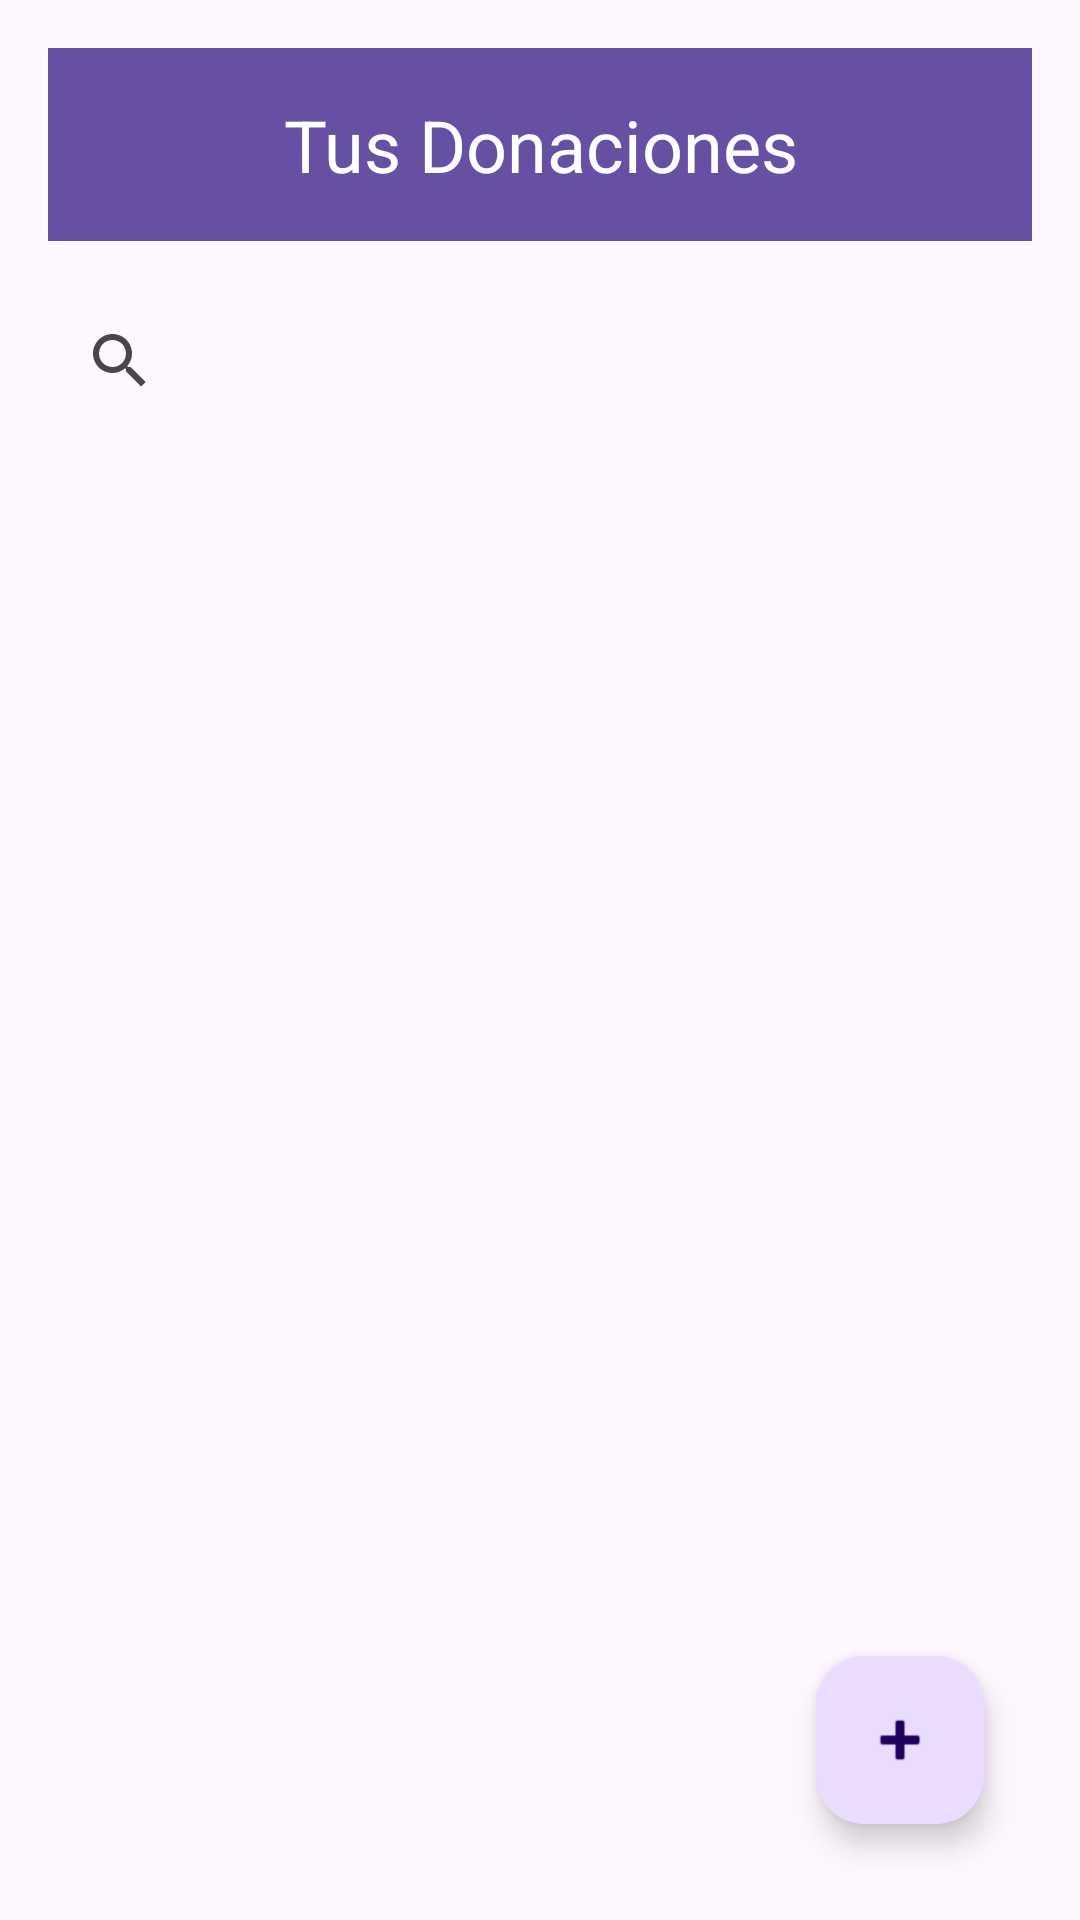

Android layout source for this screen:
<!-- AndroidManifest.xml: application theme Theme.VIDA -->
<!-- res/layout/activity_donaciones.xml -->
<androidx.constraintlayout.widget.ConstraintLayout
    xmlns:android="http://schemas.android.com/apk/res/android"
    xmlns:app="http://schemas.android.com/apk/res-auto"
    android:layout_width="match_parent"
    android:layout_height="match_parent"
    android:padding="16dp">

    
    <TextView
        android:id="@+id/titleDonaciones"
        android:layout_width="0dp"
        android:layout_height="wrap_content"
        android:background="?android:attr/colorPrimary"
        android:text="Tus Donaciones"
        android:textColor="@android:color/white"
        android:textSize="24sp"
        android:gravity="center"
        android:padding="16dp"
        app:layout_constraintTop_toTopOf="parent"
        app:layout_constraintStart_toStartOf="parent"
        app:layout_constraintEnd_toEndOf="parent" />

    
    <SearchView
        android:id="@+id/searchViewDonaciones"
        android:layout_width="0dp"
        android:layout_height="wrap_content"
        android:layout_marginTop="16dp"
        android:queryHint="Buscar donaciones"
        app:layout_constraintTop_toBottomOf="@id/titleDonaciones"
        app:layout_constraintStart_toStartOf="parent"
        app:layout_constraintEnd_toEndOf="parent" />

    
    <androidx.recyclerview.widget.RecyclerView
        android:id="@+id/recyclerViewDonaciones"
        android:layout_width="0dp"
        android:layout_height="0dp"
        android:layout_marginTop="16dp"
        app:layout_constraintTop_toBottomOf="@id/searchViewDonaciones"
        app:layout_constraintStart_toStartOf="parent"
        app:layout_constraintEnd_toEndOf="parent"
        app:layout_constraintBottom_toTopOf="@id/fabAgregarDonacion" />

    
    <com.google.android.material.floatingactionbutton.FloatingActionButton
        android:id="@+id/fabAgregarDonacion"
        android:layout_width="wrap_content"
        android:layout_height="wrap_content"
        android:layout_margin="16dp"
        android:contentDescription="Agregar donación"
        android:src="@android:drawable/ic_input_add"
        app:layout_constraintBottom_toBottomOf="parent"
        app:layout_constraintEnd_toEndOf="parent" />

</androidx.constraintlayout.widget.ConstraintLayout>
<!-- resources referenced by this layout -->
<resources>
  <style name="Theme.VIDA" parent="Base.Theme.VIDA" />
  <style name="Base.Theme.VIDA" parent="Theme.Material3.DayNight.NoActionBar">
          
          
      </style>
</resources>
